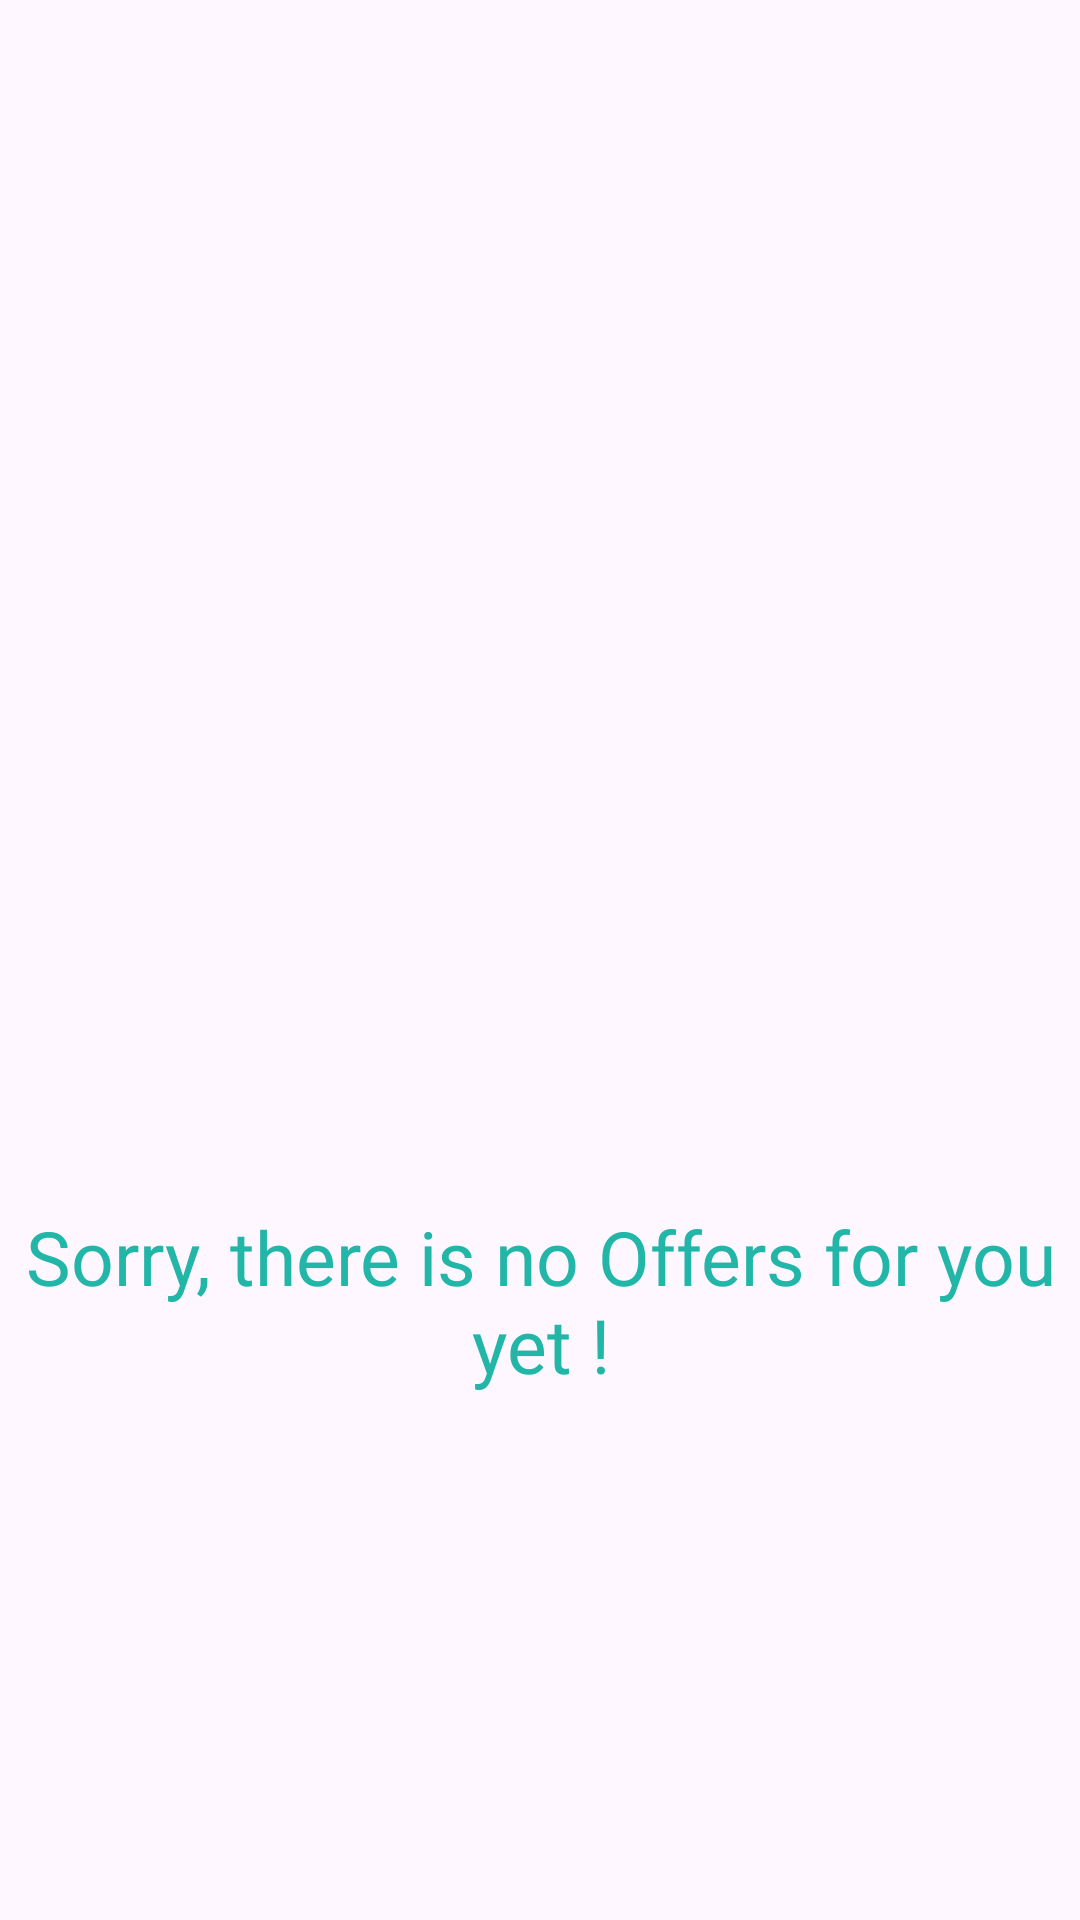

Write the Android layout XML for this screen, with the resource values it uses.
<!-- AndroidManifest.xml: application theme Theme.ConvenienceStoreApp -->
<!-- res/layout/fragment_offers.xml -->
<?xml version="1.0" encoding="utf-8"?>
<FrameLayout xmlns:android="http://schemas.android.com/apk/res/android"
    xmlns:tools="http://schemas.android.com/tools"
    xmlns:app="http://schemas.android.com/apk/res-auto"
    android:layout_width="match_parent"
    android:layout_height="match_parent"
    tools:context=".OffersFragment">

    
    <androidx.constraintlayout.widget.ConstraintLayout
        android:layout_width="match_parent"
        android:layout_height="match_parent">
        <ImageView
            android:id="@+id/new_products_img"
            android:layout_width="400dp"
            android:layout_height="300dp"
            android:src="@mipmap/newproducts"
            app:layout_constraintBottom_toBottomOf="parent"
            app:layout_constraintEnd_toEndOf="parent"
            app:layout_constraintStart_toStartOf="parent"
            app:layout_constraintTop_toTopOf="parent"
            app:layout_constraintVertical_bias=".3"/>
        <TextView
            android:textColor="@color/main_color"
            android:textSize="25sp"
            android:fontFamily="@font/abhaya_libre_bold"
            app:layout_constraintVertical_bias=".0"
            android:layout_width="match_parent"
            android:layout_height="wrap_content"
            android:textAlignment="center"
            android:text="Sorry, there is no Offers for you yet !"
            app:layout_constraintBottom_toBottomOf="parent"
            app:layout_constraintTop_toBottomOf="@id/new_products_img"
            app:layout_constraintEnd_toEndOf="parent"
            app:layout_constraintStart_toStartOf="parent"/>
    </androidx.constraintlayout.widget.ConstraintLayout>
</FrameLayout>
<!-- resources referenced by this layout -->
<resources>
  <color name="main_color">#21B6A8</color>
  <style name="Theme.ConvenienceStoreApp" parent="Base.Theme.ConvenienceStoreApp" />
  <style name="Base.Theme.ConvenienceStoreApp" parent="Theme.Material3.DayNight.NoActionBar">
          
          
      </style>
</resources>
